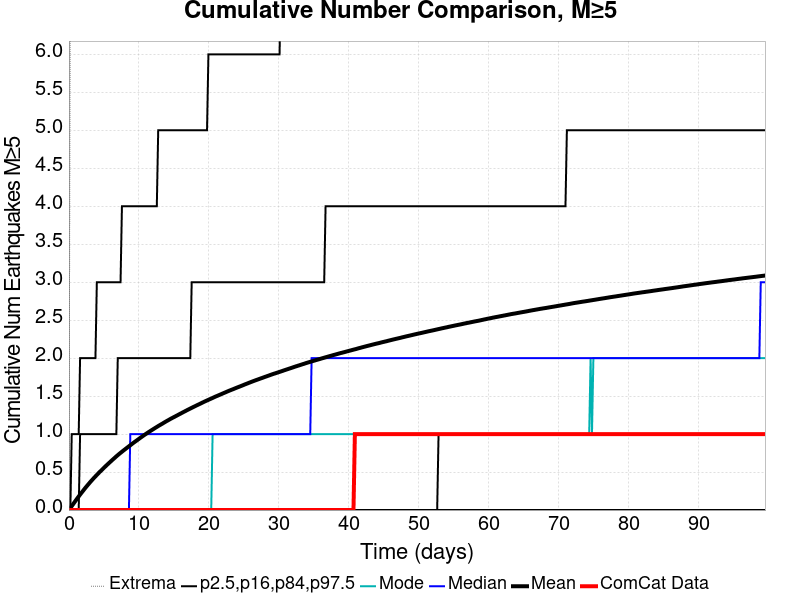

The file beside this chart, header and first rows:
Time (days), ComCat Data, Simulation Mean, Simulation Median, Simulation Mode, Simulation Minimum, Simulation Maximum, 2.5 %-ile, 16 %-ile, 84 %-ile, 97.5 %-ile
0.0, 0.0, 0.0, 0.0, 0.0, 0.0, 0.0, 0.0, 0.0, 0.0, 0.0
0.1994, 0.0, 0.02505, 0.0, 0.0, 0.0, 7.0, 0.0, 0.0, 0.0, 0.0
0.3988, 0.0, 0.05168, 0.0, 0.0, 0.0, 8.0, 0.0, 0.0, 0.0, 1.0
0.5982, 0.0, 0.07754, 0.0, 0.0, 0.0, 11.0, 0.0, 0.0, 0.0, 1.0
0.7976, 0.0, 0.1033, 0.0, 0.0, 0.0, 12.0, 0.0, 0.0, 0.0, 1.0
0.997, 0.0, 0.1289, 0.0, 0.0, 0.0, 13.0, 0.0, 0.0, 0.0, 1.0
1.196, 0.0, 0.1542, 0.0, 0.0, 0.0, 13.0, 0.0, 0.0, 0.0, 1.0
1.396, 0.0, 0.179, 0.0, 0.0, 0.0, 13.0, 0.0, 0.0, 0.0, 1.0
1.595, 0.0, 0.2037, 0.0, 0.0, 0.0, 14.0, 0.0, 0.0, 1.0, 2.0
1.795, 0.0, 0.2275, 0.0, 0.0, 0.0, 14.0, 0.0, 0.0, 1.0, 2.0
1.994, 0.0, 0.2503, 0.0, 0.0, 0.0, 14.0, 0.0, 0.0, 1.0, 2.0
2.193, 0.0, 0.2742, 0.0, 0.0, 0.0, 14.0, 0.0, 0.0, 1.0, 2.0
2.393, 0.0, 0.2971, 0.0, 0.0, 0.0, 15.0, 0.0, 0.0, 1.0, 2.0
2.592, 0.0, 0.3194, 0.0, 0.0, 0.0, 16.0, 0.0, 0.0, 1.0, 2.0
2.792, 0.0, 0.3408, 0.0, 0.0, 0.0, 17.0, 0.0, 0.0, 1.0, 2.0
2.991, 0.0, 0.3626, 0.0, 0.0, 0.0, 18.0, 0.0, 0.0, 1.0, 2.0
3.19, 0.0, 0.3835, 0.0, 0.0, 0.0, 19.0, 0.0, 0.0, 1.0, 2.0
3.39, 0.0, 0.4038, 0.0, 0.0, 0.0, 19.0, 0.0, 0.0, 1.0, 2.0
3.589, 0.0, 0.4243, 0.0, 0.0, 0.0, 20.0, 0.0, 0.0, 1.0, 2.0
3.788, 0.0, 0.4434, 0.0, 0.0, 0.0, 20.0, 0.0, 0.0, 1.0, 2.0
3.988, 0.0, 0.4625, 0.0, 0.0, 0.0, 20.0, 0.0, 0.0, 1.0, 3.0
4.187, 0.0, 0.4818, 0.0, 0.0, 0.0, 21.0, 0.0, 0.0, 1.0, 3.0
4.387, 0.0, 0.5007, 0.0, 0.0, 0.0, 21.0, 0.0, 0.0, 1.0, 3.0
4.586, 0.0, 0.5181, 0.0, 0.0, 0.0, 21.0, 0.0, 0.0, 1.0, 3.0
4.785, 0.0, 0.5366, 0.0, 0.0, 0.0, 21.0, 0.0, 0.0, 1.0, 3.0
4.985, 0.0, 0.5544, 0.0, 0.0, 0.0, 21.0, 0.0, 0.0, 1.0, 3.0
5.184, 0.0, 0.5722, 0.0, 0.0, 0.0, 21.0, 0.0, 0.0, 1.0, 3.0
5.384, 0.0, 0.5901, 0.0, 0.0, 0.0, 22.0, 0.0, 0.0, 1.0, 3.0
5.583, 0.0, 0.607, 0.0, 0.0, 0.0, 22.0, 0.0, 0.0, 1.0, 3.0
5.782, 0.0, 0.624, 0.0, 0.0, 0.0, 22.0, 0.0, 0.0, 1.0, 3.0
5.982, 0.0, 0.6408, 0.0, 0.0, 0.0, 22.0, 0.0, 0.0, 1.0, 3.0
6.181, 0.0, 0.6578, 0.0, 0.0, 0.0, 22.0, 0.0, 0.0, 1.0, 3.0
6.381, 0.0, 0.6741, 0.0, 0.0, 0.0, 23.0, 0.0, 0.0, 1.0, 3.0
6.58, 0.0, 0.6903, 0.0, 0.0, 0.0, 25.0, 0.0, 0.0, 1.0, 3.0
6.779, 0.0, 0.7074, 0.0, 0.0, 0.0, 25.0, 0.0, 0.0, 1.0, 3.0
6.979, 0.0, 0.7227, 0.0, 0.0, 0.0, 25.0, 0.0, 0.0, 2.0, 3.0
7.178, 0.0, 0.7384, 0.0, 0.0, 0.0, 25.0, 0.0, 0.0, 2.0, 3.0
7.378, 0.0, 0.7533, 0.0, 0.0, 0.0, 25.0, 0.0, 0.0, 2.0, 3.0
7.577, 0.0, 0.7678, 0.0, 0.0, 0.0, 25.0, 0.0, 0.0, 2.0, 4.0
7.776, 0.0, 0.7828, 0.0, 0.0, 0.0, 26.0, 0.0, 0.0, 2.0, 4.0
7.976, 0.0, 0.7967, 0.0, 0.0, 0.0, 26.0, 0.0, 0.0, 2.0, 4.0
8.175, 0.0, 0.811, 0.0, 0.0, 0.0, 26.0, 0.0, 0.0, 2.0, 4.0
8.375, 0.0, 0.8253, 0.0, 0.0, 0.0, 26.0, 0.0, 0.0, 2.0, 4.0
8.574, 0.0, 0.8394, 0.0, 0.0, 0.0, 26.0, 0.0, 0.0, 2.0, 4.0
8.773, 0.0, 0.8535, 1.0, 0.0, 0.0, 26.0, 0.0, 0.0, 2.0, 4.0
8.973, 0.0, 0.8675, 1.0, 0.0, 0.0, 26.0, 0.0, 0.0, 2.0, 4.0
9.172, 0.0, 0.8817, 1.0, 0.0, 0.0, 26.0, 0.0, 0.0, 2.0, 4.0
9.372, 0.0, 0.8953, 1.0, 0.0, 0.0, 26.0, 0.0, 0.0, 2.0, 4.0
9.571, 0.0, 0.9082, 1.0, 0.0, 0.0, 26.0, 0.0, 0.0, 2.0, 4.0
9.77, 0.0, 0.9215, 1.0, 0.0, 0.0, 26.0, 0.0, 0.0, 2.0, 4.0
9.97, 0.0, 0.935, 1.0, 0.0, 0.0, 26.0, 0.0, 0.0, 2.0, 4.0
10.17, 0.0, 0.9485, 1.0, 0.0, 0.0, 26.0, 0.0, 0.0, 2.0, 4.0
10.37, 0.0, 0.9615, 1.0, 0.0, 0.0, 26.0, 0.0, 0.0, 2.0, 4.0
10.57, 0.0, 0.9748, 1.0, 0.0, 0.0, 26.0, 0.0, 0.0, 2.0, 4.0
10.77, 0.0, 0.9874, 1.0, 0.0, 0.0, 26.0, 0.0, 0.0, 2.0, 4.0
10.97, 0.0, 1, 1.0, 0.0, 0.0, 26.0, 0.0, 0.0, 2.0, 4.0
11.17, 0.0, 1.012, 1.0, 0.0, 0.0, 26.0, 0.0, 0.0, 2.0, 4.0
11.37, 0.0, 1.025, 1.0, 0.0, 0.0, 26.0, 0.0, 0.0, 2.0, 4.0
11.56, 0.0, 1.037, 1.0, 0.0, 0.0, 26.0, 0.0, 0.0, 2.0, 4.0
11.76, 0.0, 1.048, 1.0, 0.0, 0.0, 26.0, 0.0, 0.0, 2.0, 4.0
... 440 more rows
